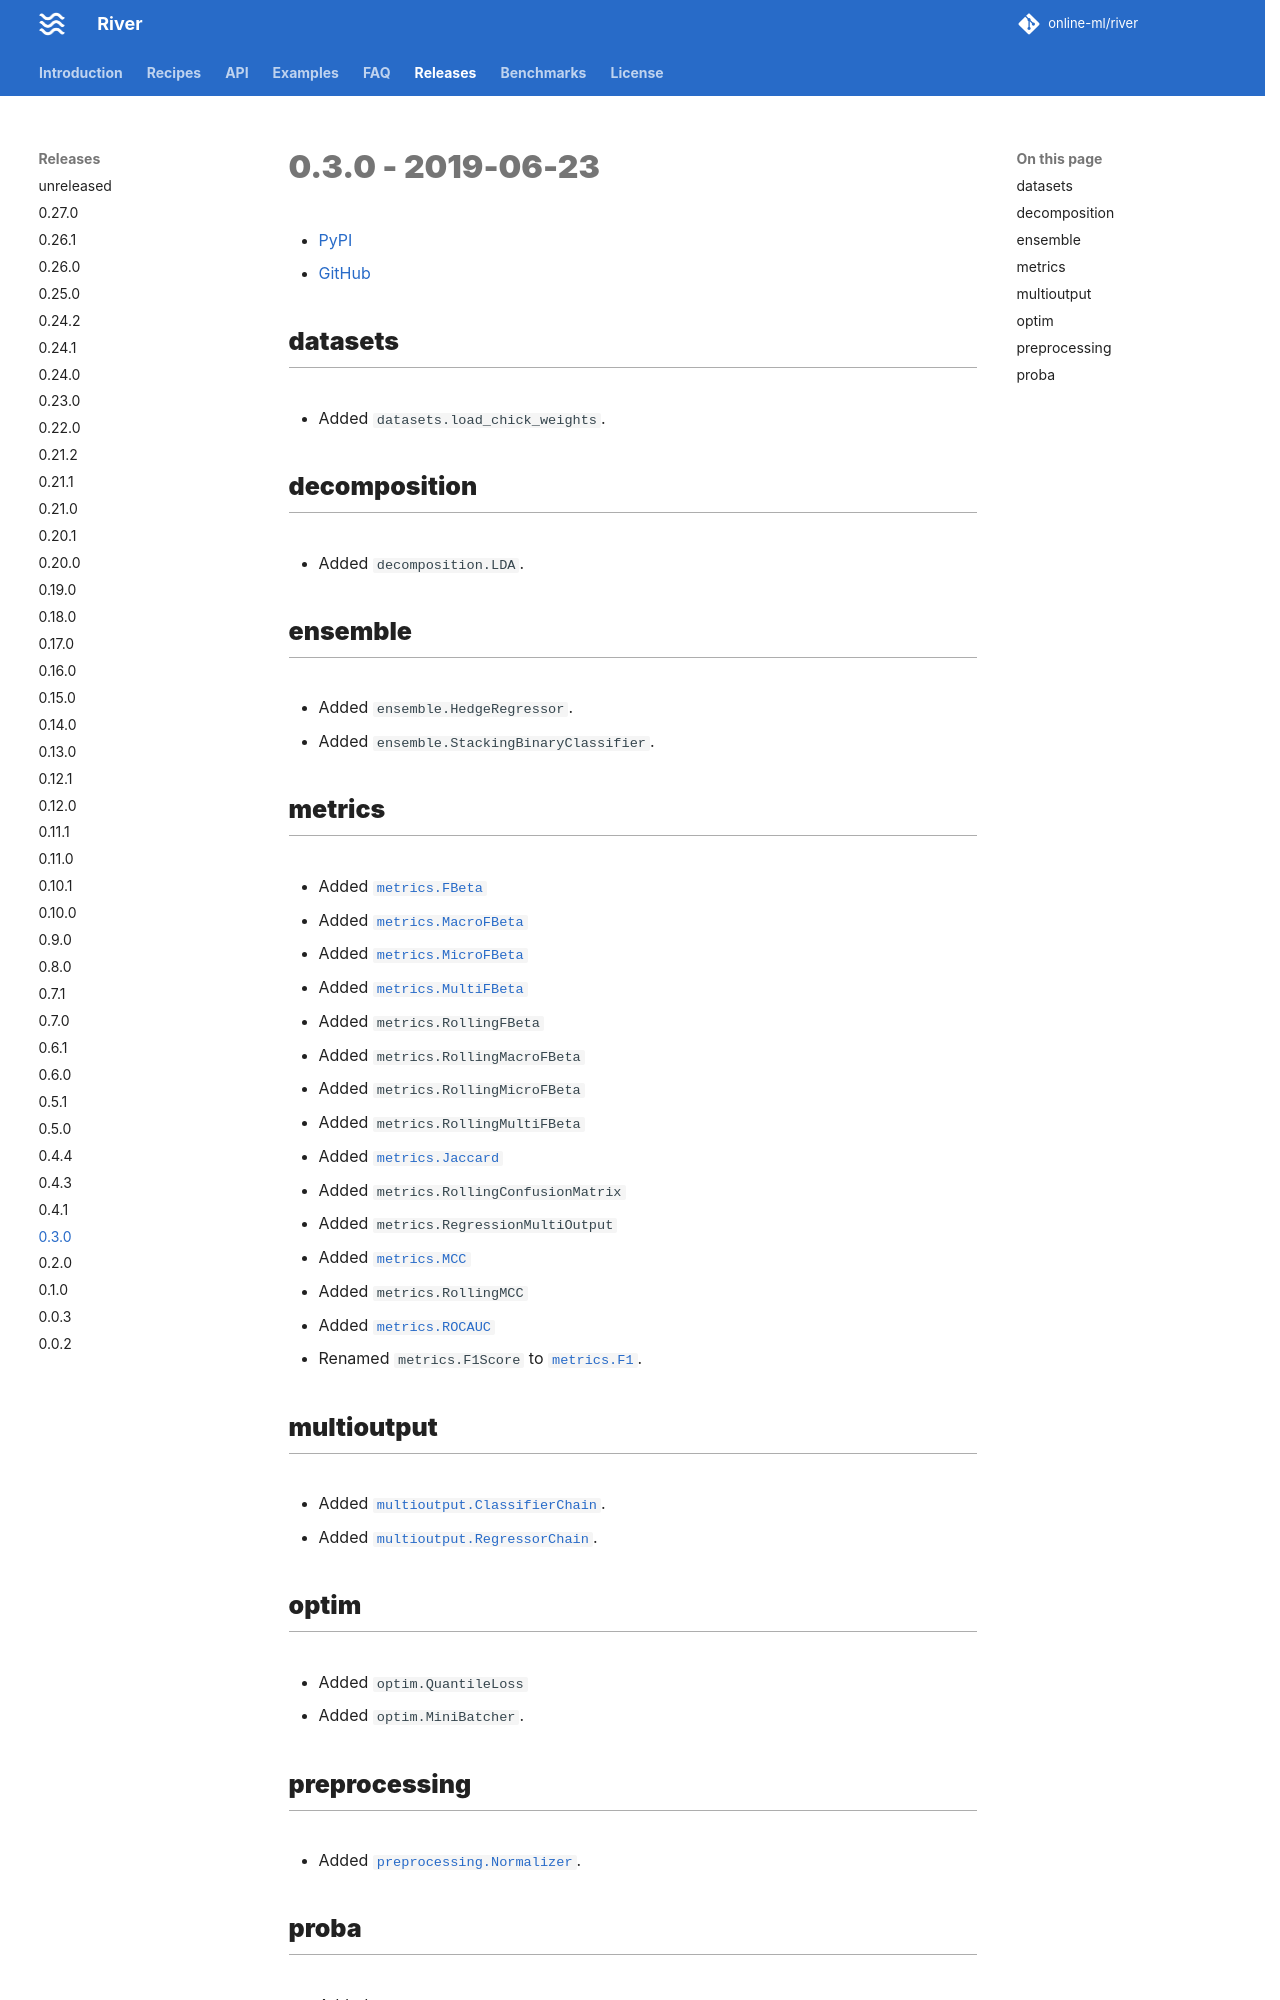

repository: online-ml/river · page: dev/releases/0.3.0/index.html · generator: mkdocs

# 0.3.0 - 2019-06-23

- [PyPI](https://pypi.org/project/river/0.3.0/)
- [GitHub](https://github.com/online-ml/river/releases/tag/0.3.0)

## datasets

- Added `datasets.load_chick_weights`.

## decomposition

- Added `decomposition.LDA`.

## ensemble

- Added `ensemble.HedgeRegressor`.
- Added `ensemble.StackingBinaryClassifier`.

## metrics

- Added `metrics.FBeta`
- Added `metrics.MacroFBeta`
- Added `metrics.MicroFBeta`
- Added `metrics.MultiFBeta`
- Added `metrics.RollingFBeta`
- Added `metrics.RollingMacroFBeta`
- Added `metrics.RollingMicroFBeta`
- Added `metrics.RollingMultiFBeta`
- Added `metrics.Jaccard`
- Added `metrics.RollingConfusionMatrix`
- Added `metrics.RegressionMultiOutput`
- Added `metrics.MCC`
- Added `metrics.RollingMCC`
- Added `metrics.ROCAUC`
- Renamed `metrics.F1Score` to `metrics.F1`.

## multioutput

- Added `multioutput.ClassifierChain`.
- Added `multioutput.RegressorChain`.

## optim

- Added `optim.QuantileLoss`
- Added `optim.MiniBatcher`.
